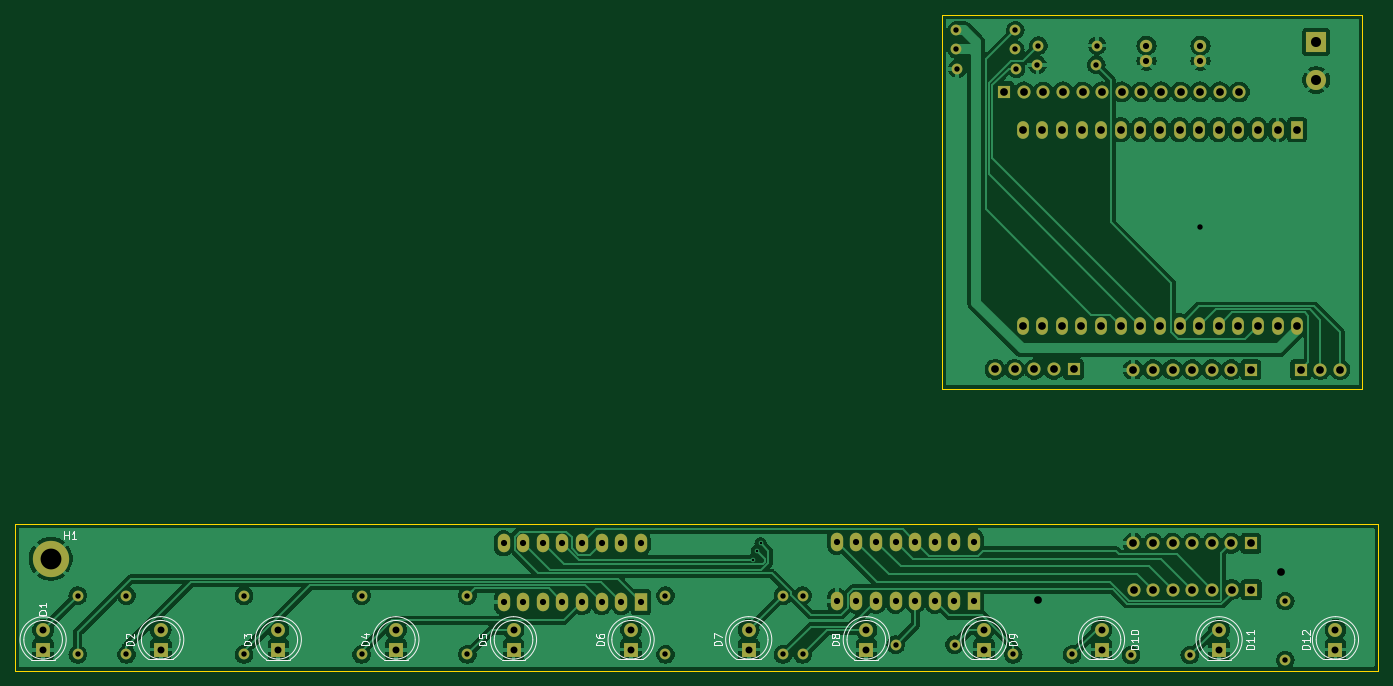
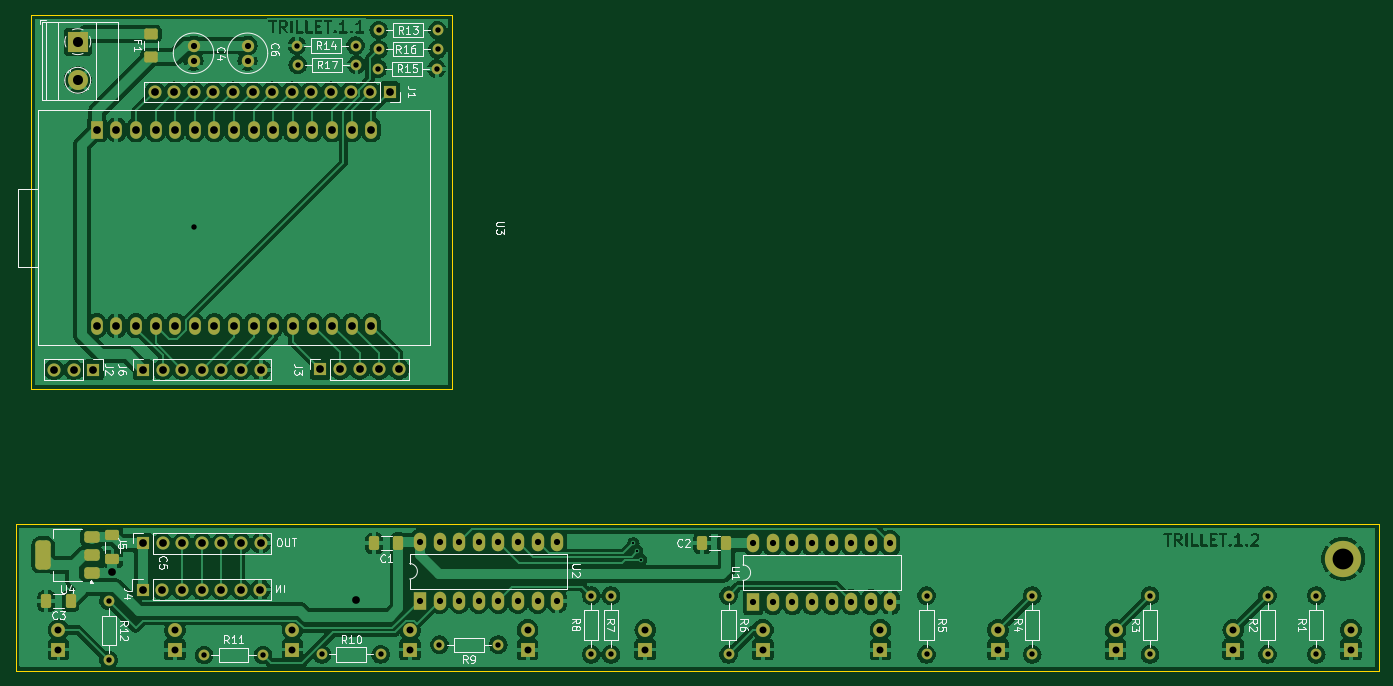
Circuit board: 11 layer files. Board 176.6 x 85.0 mm.
- bottom_copper: stib_display-B_Cu.gbr (253659 bytes)
- bottom_mask: stib_display-B_Mask.gbr (7905 bytes)
- paste: stib_display-B_Paste.gbr (2119 bytes)
- bottom_silk: stib_display-B_Silkscreen.gbr (51755 bytes)
- outline: stib_display-Edge_Cuts.gbr (731 bytes)
- top_copper: stib_display-F_Cu.gbr (187820 bytes)
- top_mask: stib_display-F_Mask.gbr (6238 bytes)
- paste: stib_display-F_Paste.gbr (452 bytes)
- top_silk: stib_display-F_Silkscreen.gbr (21782 bytes)
- drill: stib_display-NPTH.drl (265 bytes)
- drill: stib_display-PTH.drl (3394 bytes)

=== bottom_copper: stib_display-B_Cu.gbr (253659 bytes, source omitted) ===
=== bottom_mask: stib_display-B_Mask.gbr (7905 bytes, source omitted) ===
=== paste: stib_display-B_Paste.gbr (2119 bytes, source withheld) ===
=== bottom_silk: stib_display-B_Silkscreen.gbr (51755 bytes, source omitted) ===
=== outline: stib_display-Edge_Cuts.gbr ===
%TF.GenerationSoftware,KiCad,Pcbnew,8.0.7*%
%TF.CreationDate,2025-02-10T21:08:13+01:00*%
%TF.ProjectId,stib_display,73746962-5f64-4697-9370-6c61792e6b69,2*%
%TF.SameCoordinates,Original*%
%TF.FileFunction,Profile,NP*%
%FSLAX46Y46*%
G04 Gerber Fmt 4.6, Leading zero omitted, Abs format (unit mm)*
G04 Created by KiCad (PCBNEW 8.0.7) date 2025-02-10 21:08:13*
%MOMM*%
%LPD*%
G01*
G04 APERTURE LIST*
%TA.AperFunction,Profile*%
%ADD10C,0.050000*%
%TD*%
G04 APERTURE END LIST*
D10*
X213000000Y-22500000D02*
X267500000Y-22500000D01*
X267500000Y-71000000D01*
X213000000Y-71000000D01*
X213000000Y-22500000D01*
X92932500Y-88500000D02*
X269567500Y-88500000D01*
X269567500Y-107500000D01*
X92932500Y-107500000D01*
X92932500Y-88500000D01*
M02*

=== top_copper: stib_display-F_Cu.gbr (187820 bytes, source omitted) ===
=== top_mask: stib_display-F_Mask.gbr ===
%TF.GenerationSoftware,KiCad,Pcbnew,8.0.7*%
%TF.CreationDate,2025-02-10T21:08:13+01:00*%
%TF.ProjectId,stib_display,73746962-5f64-4697-9370-6c61792e6b69,2*%
%TF.SameCoordinates,Original*%
%TF.FileFunction,Soldermask,Top*%
%TF.FilePolarity,Negative*%
%FSLAX46Y46*%
G04 Gerber Fmt 4.6, Leading zero omitted, Abs format (unit mm)*
G04 Created by KiCad (PCBNEW 8.0.7) date 2025-02-10 21:08:13*
%MOMM*%
%LPD*%
G01*
G04 APERTURE LIST*
%ADD10R,1.800000X1.800000*%
%ADD11C,1.800000*%
%ADD12C,3.100000*%
%ADD13C,4.700000*%
%ADD14R,2.600000X2.600000*%
%ADD15C,2.600000*%
%ADD16C,1.400000*%
%ADD17O,1.400000X1.400000*%
%ADD18R,1.700000X1.700000*%
%ADD19O,1.700000X1.700000*%
%ADD20R,1.600000X2.400000*%
%ADD21O,1.600000X2.400000*%
%ADD22C,1.600000*%
%ADD23R,1.524000X2.286000*%
%ADD24O,1.524000X2.286000*%
G04 APERTURE END LIST*
D10*
%TO.C,D10*%
X233680000Y-104775000D03*
D11*
X233680000Y-102235000D03*
%TD*%
D10*
%TO.C,D6*%
X172720000Y-104775000D03*
D11*
X172720000Y-102235000D03*
%TD*%
D10*
%TO.C,D12*%
X264000000Y-104775000D03*
D11*
X264000000Y-102235000D03*
%TD*%
D10*
%TO.C,D8*%
X203200000Y-104780000D03*
D11*
X203200000Y-102240000D03*
%TD*%
D10*
%TO.C,D2*%
X111760000Y-104775000D03*
D11*
X111760000Y-102235000D03*
%TD*%
D10*
%TO.C,D3*%
X127000000Y-104780000D03*
D11*
X127000000Y-102240000D03*
%TD*%
D10*
%TO.C,D9*%
X218440000Y-104775000D03*
D11*
X218440000Y-102235000D03*
%TD*%
D10*
%TO.C,D7*%
X187960000Y-104775000D03*
D11*
X187960000Y-102235000D03*
%TD*%
D10*
%TO.C,D4*%
X142240000Y-104780000D03*
D11*
X142240000Y-102240000D03*
%TD*%
D10*
%TO.C,D11*%
X248920000Y-104780000D03*
D11*
X248920000Y-102240000D03*
%TD*%
D12*
%TO.C,H1*%
X97500000Y-93000000D03*
D13*
X97500000Y-93000000D03*
%TD*%
D10*
%TO.C,D1*%
X96520000Y-104780000D03*
D11*
X96520000Y-102240000D03*
%TD*%
D10*
%TO.C,D5*%
X157480000Y-104780000D03*
D11*
X157480000Y-102240000D03*
%TD*%
D14*
%TO.C,J7*%
X261500000Y-26000000D03*
D15*
X261500000Y-31000000D03*
%TD*%
D16*
%TO.C,R16*%
X222500000Y-27000000D03*
D17*
X214880000Y-27000000D03*
%TD*%
D16*
%TO.C,R14*%
X225500000Y-26500000D03*
D17*
X233120000Y-26500000D03*
%TD*%
D18*
%TO.C,J3*%
X230050000Y-68475000D03*
D19*
X227510000Y-68475000D03*
X224970000Y-68475000D03*
X222430000Y-68475000D03*
X219890000Y-68475000D03*
%TD*%
D16*
%TO.C,R4*%
X137795000Y-105410000D03*
D17*
X137795000Y-97790000D03*
%TD*%
D16*
%TO.C,R3*%
X122555000Y-105410000D03*
D17*
X122555000Y-97790000D03*
%TD*%
D18*
%TO.C,J2*%
X259500000Y-68500000D03*
D19*
X262040000Y-68500000D03*
X264580000Y-68500000D03*
%TD*%
%TO.C,J5*%
X237800000Y-91000000D03*
X240340000Y-91000000D03*
X242880000Y-91000000D03*
X245420000Y-91000000D03*
X247960000Y-91000000D03*
X250500000Y-91000000D03*
D18*
X253040000Y-91000000D03*
%TD*%
D16*
%TO.C,R17*%
X233000000Y-29000000D03*
D17*
X225380000Y-29000000D03*
%TD*%
D20*
%TO.C,U2*%
X217155000Y-98440000D03*
D21*
X214615000Y-98440000D03*
X212075000Y-98440000D03*
X209535000Y-98440000D03*
X206995000Y-98440000D03*
X204455000Y-98440000D03*
X201915000Y-98440000D03*
X199375000Y-98440000D03*
X199375000Y-90820000D03*
X201915000Y-90820000D03*
X204455000Y-90820000D03*
X206995000Y-90820000D03*
X209535000Y-90820000D03*
X212075000Y-90820000D03*
X214615000Y-90820000D03*
X217155000Y-90820000D03*
%TD*%
D16*
%TO.C,R9*%
X207010000Y-104140000D03*
D17*
X214630000Y-104140000D03*
%TD*%
D22*
%TO.C,C6*%
X239500000Y-26500000D03*
X239500000Y-28500000D03*
%TD*%
D16*
%TO.C,R13*%
X222500000Y-24500000D03*
D17*
X214880000Y-24500000D03*
%TD*%
D16*
%TO.C,R6*%
X177165000Y-97790000D03*
D17*
X177165000Y-105410000D03*
%TD*%
D16*
%TO.C,R7*%
X192405000Y-105410000D03*
D17*
X192405000Y-97790000D03*
%TD*%
D16*
%TO.C,R2*%
X107315000Y-105410000D03*
D17*
X107315000Y-97790000D03*
%TD*%
D16*
%TO.C,R8*%
X194945000Y-97790000D03*
D17*
X194945000Y-105410000D03*
%TD*%
D22*
%TO.C,C4*%
X246500000Y-26500000D03*
X246500000Y-28500000D03*
%TD*%
D23*
%TO.C,U3*%
X259030000Y-37415000D03*
D24*
X256490000Y-37415000D03*
X259030000Y-62815000D03*
X223470000Y-37415000D03*
X226010000Y-37415000D03*
X228550000Y-37415000D03*
X231090000Y-37415000D03*
X233630000Y-37415000D03*
X236170000Y-37415000D03*
X238710000Y-37415000D03*
X241250000Y-37415000D03*
X243790000Y-37415000D03*
X246330000Y-37415000D03*
X248870000Y-37415000D03*
X251410000Y-37415000D03*
X253950000Y-37415000D03*
X253950000Y-62815000D03*
X251410000Y-62815000D03*
X248870000Y-62815000D03*
X246330000Y-62815000D03*
X243790000Y-62815000D03*
X241250000Y-62815000D03*
X238710000Y-62815000D03*
X236170000Y-62789977D03*
X233630000Y-62815000D03*
X230989912Y-62789977D03*
X228550000Y-62815000D03*
X226010000Y-62815000D03*
X223470000Y-62815000D03*
X256490000Y-62815000D03*
%TD*%
D20*
%TO.C,U1*%
X173975000Y-98620000D03*
D21*
X171435000Y-98620000D03*
X168895000Y-98620000D03*
X166355000Y-98620000D03*
X163815000Y-98620000D03*
X161275000Y-98620000D03*
X158735000Y-98620000D03*
X156195000Y-98620000D03*
X156195000Y-91000000D03*
X158735000Y-91000000D03*
X161275000Y-91000000D03*
X163815000Y-91000000D03*
X166355000Y-91000000D03*
X168895000Y-91000000D03*
X171435000Y-91000000D03*
X173975000Y-91000000D03*
%TD*%
D16*
%TO.C,R11*%
X237500000Y-105500000D03*
D17*
X245120000Y-105500000D03*
%TD*%
D16*
%TO.C,R15*%
X222620000Y-29500000D03*
D17*
X215000000Y-29500000D03*
%TD*%
D16*
%TO.C,R10*%
X222250000Y-105410000D03*
D17*
X229870000Y-105410000D03*
%TD*%
D19*
%TO.C,J4*%
X237840000Y-97000000D03*
X240380000Y-97000000D03*
X242920000Y-97000000D03*
X245460000Y-97000000D03*
X248000000Y-97000000D03*
X250540000Y-97000000D03*
D18*
X253080000Y-97000000D03*
%TD*%
D16*
%TO.C,R1*%
X101000000Y-105410000D03*
D17*
X101000000Y-97790000D03*
%TD*%
D18*
%TO.C,J1*%
X221060000Y-32500000D03*
D19*
X223600000Y-32500000D03*
X226140000Y-32500000D03*
X228680000Y-32500000D03*
X231220000Y-32500000D03*
X233760000Y-32500000D03*
X236300000Y-32500000D03*
X238840000Y-32500000D03*
X241380000Y-32500000D03*
X243920000Y-32500000D03*
X246460000Y-32500000D03*
X249000000Y-32500000D03*
X251540000Y-32500000D03*
%TD*%
D16*
%TO.C,R5*%
X151500000Y-97790000D03*
D17*
X151500000Y-105410000D03*
%TD*%
D18*
%TO.C,J6*%
X253040000Y-68500000D03*
D19*
X250500000Y-68500000D03*
X247960000Y-68500000D03*
X245420000Y-68500000D03*
X242880000Y-68500000D03*
X240340000Y-68500000D03*
X237800000Y-68500000D03*
%TD*%
D16*
%TO.C,R12*%
X257500000Y-98500000D03*
D17*
X257500000Y-106120000D03*
%TD*%
M02*

=== paste: stib_display-F_Paste.gbr ===
%TF.GenerationSoftware,KiCad,Pcbnew,8.0.7*%
%TF.CreationDate,2025-02-10T21:08:13+01:00*%
%TF.ProjectId,stib_display,73746962-5f64-4697-9370-6c61792e6b69,2*%
%TF.SameCoordinates,Original*%
%TF.FileFunction,Paste,Top*%
%TF.FilePolarity,Positive*%
%FSLAX46Y46*%
G04 Gerber Fmt 4.6, Leading zero omitted, Abs format (unit mm)*
G04 Created by KiCad (PCBNEW 8.0.7) date 2025-02-10 21:08:13*
%MOMM*%
%LPD*%
G01*
G04 APERTURE LIST*
G04 APERTURE END LIST*
M02*

=== top_silk: stib_display-F_Silkscreen.gbr (21782 bytes, source omitted) ===
=== drill: stib_display-NPTH.drl ===
M48
; DRILL file {KiCad 8.0.7} date 2025-02-10T21:08:09+0100
; FORMAT={-:-/ absolute / inch / decimal}
; #@! TF.CreationDate,2025-02-10T21:08:09+01:00
; #@! TF.GenerationSoftware,Kicad,Pcbnew,8.0.7
; #@! TF.FileFunction,NonPlated,1,2,NPTH
FMAT,2
INCH
%
G90
G05
M30

=== drill: stib_display-PTH.drl ===
M48
; DRILL file {KiCad 8.0.7} date 2025-02-10T21:08:09+0100
; FORMAT={-:-/ absolute / inch / decimal}
; #@! TF.CreationDate,2025-02-10T21:08:09+01:00
; #@! TF.GenerationSoftware,Kicad,Pcbnew,8.0.7
; #@! TF.FileFunction,Plated,1,2,PTH
FMAT,2
INCH
; #@! TA.AperFunction,Plated,PTH,ViaDrill
T1C0.0118
; #@! TA.AperFunction,Plated,PTH,ViaDrill
T2C0.0276
; #@! TA.AperFunction,Plated,PTH,ComponentDrill
T3C0.0276
; #@! TA.AperFunction,Plated,PTH,ComponentDrill
T4C0.0315
; #@! TA.AperFunction,Plated,PTH,ComponentDrill
T5C0.0354
; #@! TA.AperFunction,Plated,PTH,ViaDrill
T6C0.0394
; #@! TA.AperFunction,Plated,PTH,ComponentDrill
T7C0.0394
; #@! TA.AperFunction,Plated,PTH,ComponentDrill
T8C0.0512
; #@! TA.AperFunction,Plated,PTH,ComponentDrill
T9C0.1063
%
G90
G05
T1
X7.4213Y-3.6661
X7.4409Y-3.622
X7.4606Y-3.5827
T2
X9.7Y-1.9685
T3
X3.9764Y-3.85
X3.9764Y-4.15
X4.225Y-3.85
X4.225Y-4.15
X4.825Y-3.85
X4.825Y-4.15
X5.425Y-3.85
X5.425Y-4.15
X5.9646Y-3.85
X5.9646Y-4.15
X6.975Y-3.85
X6.975Y-4.15
X7.575Y-3.85
X7.575Y-4.15
X7.675Y-3.85
X7.675Y-4.15
X8.15Y-4.1
X8.45Y-4.1
X8.4598Y-0.9646
X8.4598Y-1.063
X8.4646Y-1.1614
X8.75Y-4.15
X8.7598Y-0.9646
X8.7598Y-1.063
X8.7646Y-1.1614
X8.8732Y-1.1417
X8.878Y-1.0433
X9.05Y-4.15
X9.1732Y-1.1417
X9.178Y-1.0433
X9.3504Y-4.1535
X9.6504Y-4.1535
X10.1378Y-3.878
X10.1378Y-4.178
T4
X6.1494Y-3.5827
X6.1494Y-3.8827
X6.2494Y-3.5827
X6.2494Y-3.8827
X6.3494Y-3.5827
X6.3494Y-3.8827
X6.4494Y-3.5827
X6.4494Y-3.8827
X6.5494Y-3.5827
X6.5494Y-3.8827
X6.6494Y-3.5827
X6.6494Y-3.8827
X6.7494Y-3.5827
X6.7494Y-3.8827
X6.8494Y-3.5827
X6.8494Y-3.8827
X7.8494Y-3.5756
X7.8494Y-3.8756
X7.9494Y-3.5756
X7.9494Y-3.8756
X8.0494Y-3.5756
X8.0494Y-3.8756
X8.1494Y-3.5756
X8.1494Y-3.8756
X8.2494Y-3.5756
X8.2494Y-3.8756
X8.3494Y-3.5756
X8.3494Y-3.8756
X8.4494Y-3.5756
X8.4494Y-3.8756
X8.5494Y-3.5756
X8.5494Y-3.8756
X9.4291Y-1.0433
X9.4291Y-1.122
X9.7047Y-1.0433
X9.7047Y-1.122
T5
X3.8Y-4.0252
X3.8Y-4.1252
X4.4Y-4.025
X4.4Y-4.125
X5.0Y-4.0252
X5.0Y-4.1252
X5.6Y-4.0252
X5.6Y-4.1252
X6.2Y-4.0252
X6.2Y-4.1252
X6.8Y-4.025
X6.8Y-4.125
X7.4Y-4.025
X7.4Y-4.125
X8.0Y-4.0252
X8.0Y-4.1252
X8.6Y-4.025
X8.6Y-4.125
X9.2Y-4.025
X9.2Y-4.125
X9.8Y-4.0252
X9.8Y-4.1252
X10.3937Y-4.025
X10.3937Y-4.125
T6
X8.878Y-3.8697
X10.1181Y-3.7303
T7
X8.6571Y-2.6959
X8.7031Y-1.2795
X8.7571Y-2.6959
X8.798Y-1.473
X8.798Y-2.473
X8.8031Y-1.2795
X8.8571Y-2.6959
X8.898Y-1.473
X8.898Y-2.473
X8.9031Y-1.2795
X8.9571Y-2.6959
X8.998Y-1.473
X8.998Y-2.473
X9.0031Y-1.2795
X9.0571Y-2.6959
X9.0941Y-2.472
X9.098Y-1.473
X9.1031Y-1.2795
X9.198Y-1.473
X9.198Y-2.473
X9.2031Y-1.2795
X9.298Y-1.473
X9.298Y-2.472
X9.3031Y-1.2795
X9.3622Y-2.6969
X9.3622Y-3.5827
X9.3638Y-3.8189
X9.398Y-1.473
X9.398Y-2.473
X9.4031Y-1.2795
X9.4622Y-2.6969
X9.4622Y-3.5827
X9.4638Y-3.8189
X9.498Y-1.473
X9.498Y-2.473
X9.5031Y-1.2795
X9.5622Y-2.6969
X9.5622Y-3.5827
X9.5638Y-3.8189
X9.598Y-1.473
X9.598Y-2.473
X9.6031Y-1.2795
X9.6622Y-2.6969
X9.6622Y-3.5827
X9.6638Y-3.8189
X9.698Y-1.473
X9.698Y-2.473
X9.7031Y-1.2795
X9.7622Y-2.6969
X9.7622Y-3.5827
X9.7638Y-3.8189
X9.798Y-1.473
X9.798Y-2.473
X9.8031Y-1.2795
X9.8622Y-2.6969
X9.8622Y-3.5827
X9.8638Y-3.8189
X9.898Y-1.473
X9.898Y-2.473
X9.9031Y-1.2795
X9.9622Y-2.6969
X9.9622Y-3.5827
X9.9638Y-3.8189
X9.998Y-1.473
X9.998Y-2.473
X10.098Y-1.473
X10.098Y-2.473
X10.198Y-1.473
X10.198Y-2.473
X10.2165Y-2.6969
X10.3165Y-2.6969
X10.4165Y-2.6969
T8
X10.2953Y-1.0236
X10.2953Y-1.2205
T9
X3.8386Y-3.6614
M30

